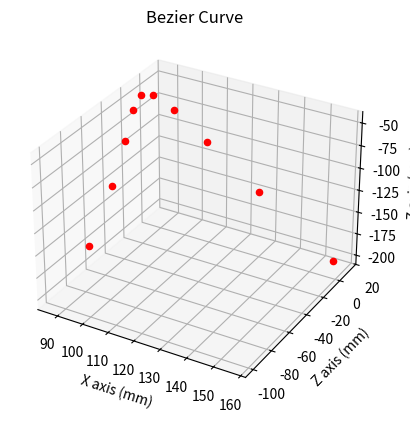

The matplotlib source for this figure:
import numpy as np
import matplotlib.pyplot as plt

fig = plt.figure(1)
ax = plt.axes(projection ="3d",title= 'Bezier Curve', xlabel= 'X axis (mm)', ylabel= 'Z axis (mm)',zlabel= 'Z axis (mm)')

P0=[100,-100,-130]
P1=[100,0,20]
P2=[100,100,-130]
P3=[100,-100,-130]
for i in np.arange(0,1,0.1, dtype=float):
    x=(1-i)**3*P0[0]+3*(1-i)**2*i*P1[0]+i**2*P2[0]+i**3*P3[0]
    y=(1-i)**3*P0[1]+3*(1-i)**2*i*P1[1]+i**2*P2[1]+i**3*P3[1]
    z=(1-i)**3*P0[2]+3*(1-i)**2*i*P1[2]+i**2*P2[2]+i**3*P3[2]
    ax.scatter3D(x, y, z, color="red")
plt.show()
